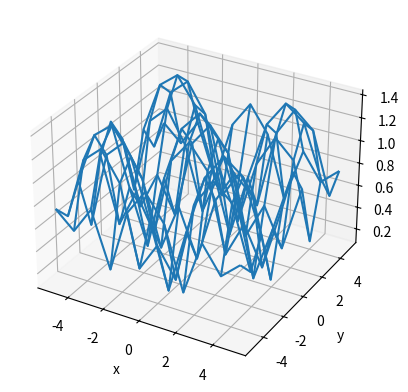

Write the Python code that produced this figure.
import matplotlib.pyplot as plt
import numpy as np

# Generar los valores de x y y en el rango [-5, 5] con un incremento de 1
x = np.arange(-5, 6, 1)
y = np.arange(-5, 6, 1)

# Crear una malla de coordenadas x y y utilizando np.meshgrid
X, Y = np.meshgrid(x, y)

# Calcular los valores de z utilizando la función z = |cos(x) + cos(y)|^(1/2)
Z = np.abs(np.cos(X) + np.cos(Y))**(1/2)

# Crear la figura y los ejes
fig = plt.figure()
ax = fig.add_subplot(111, projection='3d')

# Graficar la superficie utilizando plotwireframe
ax.plot_wireframe(X, Y, Z)

# Establecer etiquetas de los ejes
ax.set_xlabel('x')
ax.set_ylabel('y')
ax.set_zlabel('z')

# Mostrar la gráfica
plt.show()
